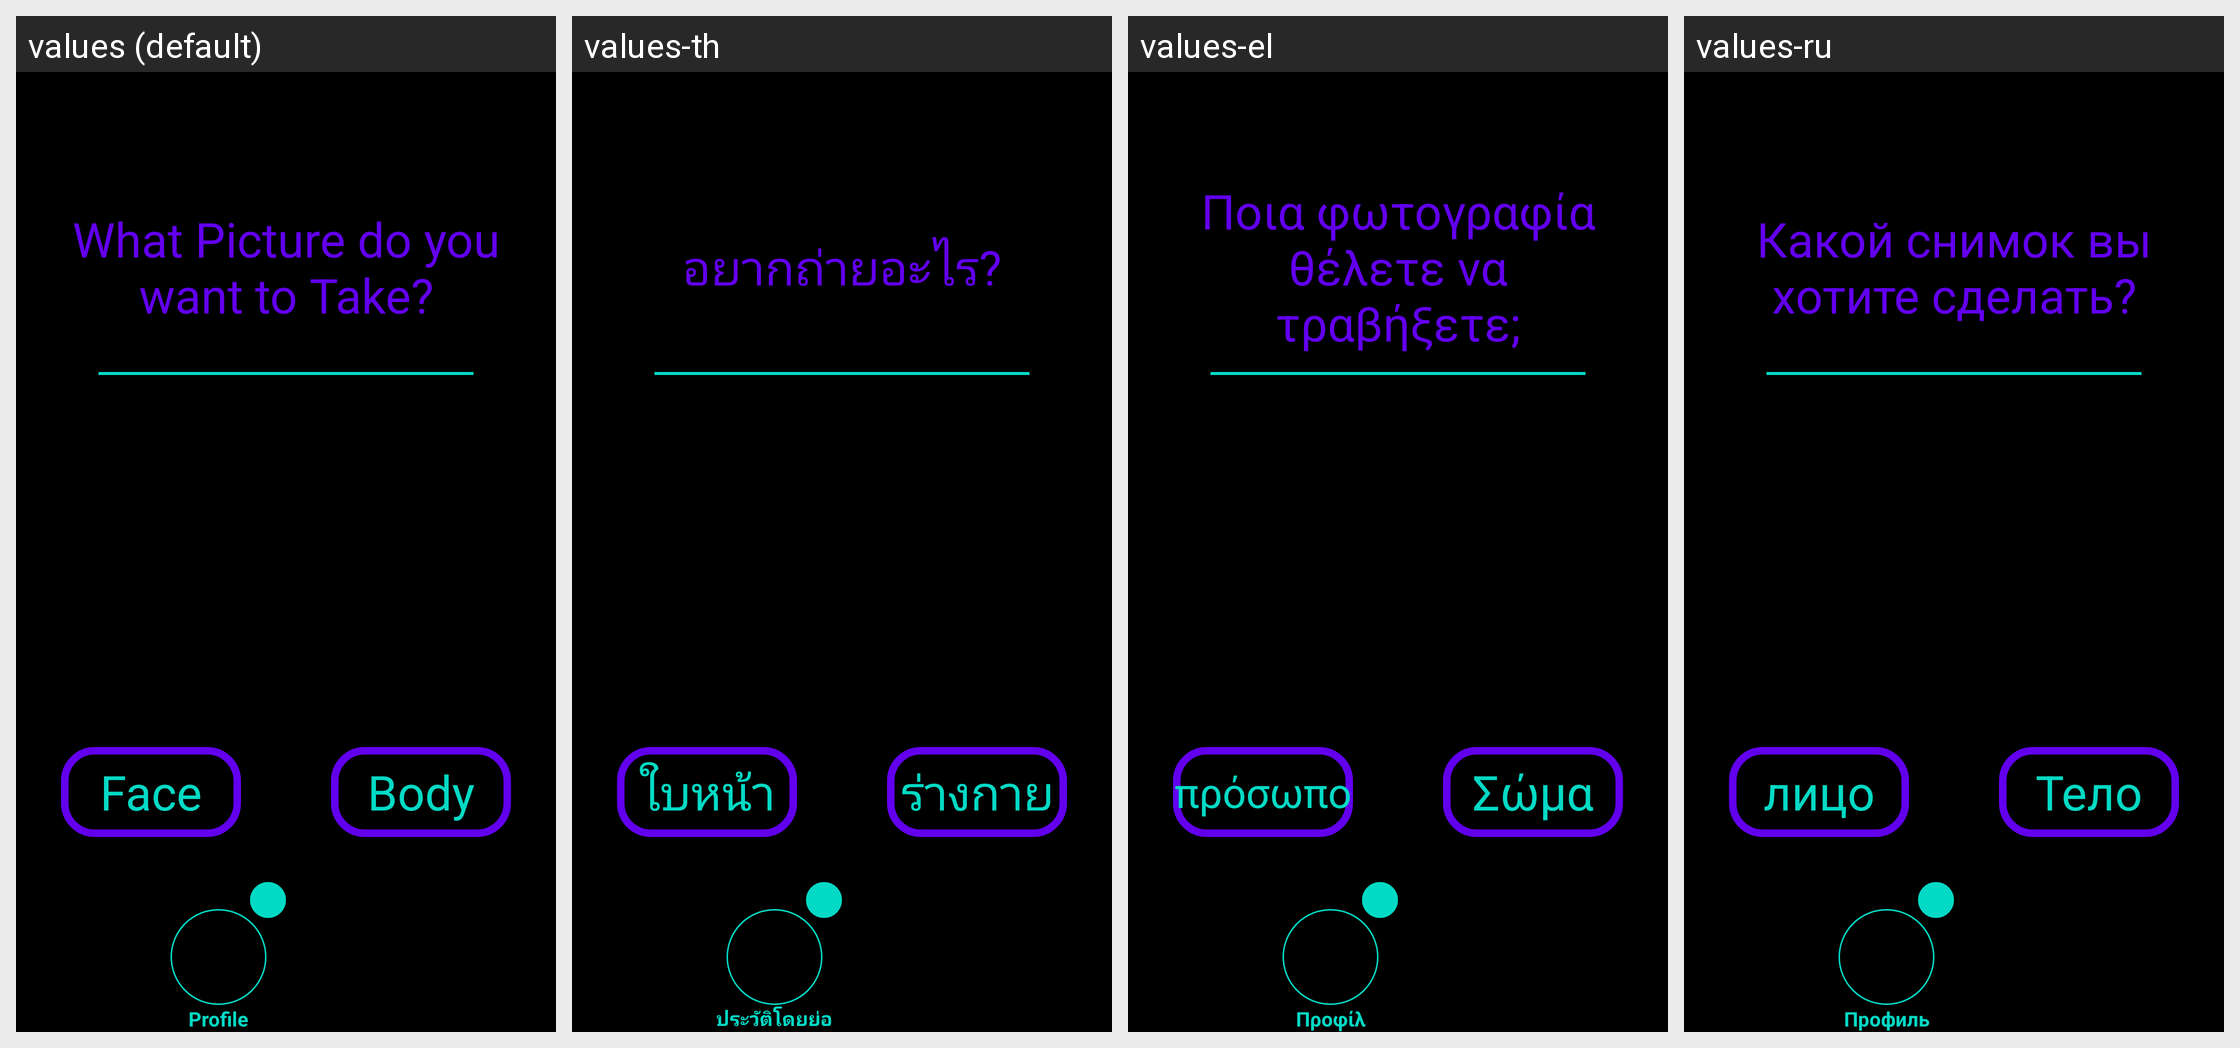

The Android screen above is rendered under several locales of the same app. Produce the string resources it draws, with the default and per-locale values.
Android screen res/layout/activity_profile_photo_question.xml rendered under 4 locales, left to right: values (default), values-th, values-el, values-ru. Device: Nexus 5 (rendered at 1080×1920; each locale shown at half size, 540×960, under a caption strip naming it); theme Theme.Amore.
Other locales in the repository, not shown: values-af, values-ar, values-be, values-bg, values-bn, values-ca, values-cs, values-cy, values-da, values-de, values-en, values-eo, values-es, values-et, values-fa, values-fi, values-fr, values-ga, values-gl, values-gu, values-hi, values-hr, values-ht, values-hu, values-in, values-is, values-it, values-iw, values-ja, values-ka, values-kn, values-ko, values-lt, values-lv, values-mk, values-mr, values-ms, values-mt, values-nl, values-no, values-pl, values-pt, values-ro, values-sk, values-sl, values-sq, values-sv, values-sw, values-ta, values-te, values-tr, values-uk, values-ur, values-vi, values-zh.
Strings drawn on this screen, with the default value and each locale's value (text and hints the layout hard-codes, and strings that could not be matched under every locale, appear in the picture but are not listed):

profile_photo_question_question
  values: What Picture do you want to Take?
  values-th: อยากถ่ายอะไร?
  values-el: Ποια φωτογραφία θέλετε να τραβήξετε;
  values-ru: Какой снимок вы хотите сделать?

face
  values: Face
  values-th: ใบหน้า
  values-el: πρόσωπο
  values-ru: лицо

body
  values: Body
  values-th: ร่างกาย
  values-el: Σώμα
  values-ru: Тело

profile
  values: Profile
  values-th: ประวัติโดยย่อ
  values-el: Προφίλ
  values-ru: Профиль
